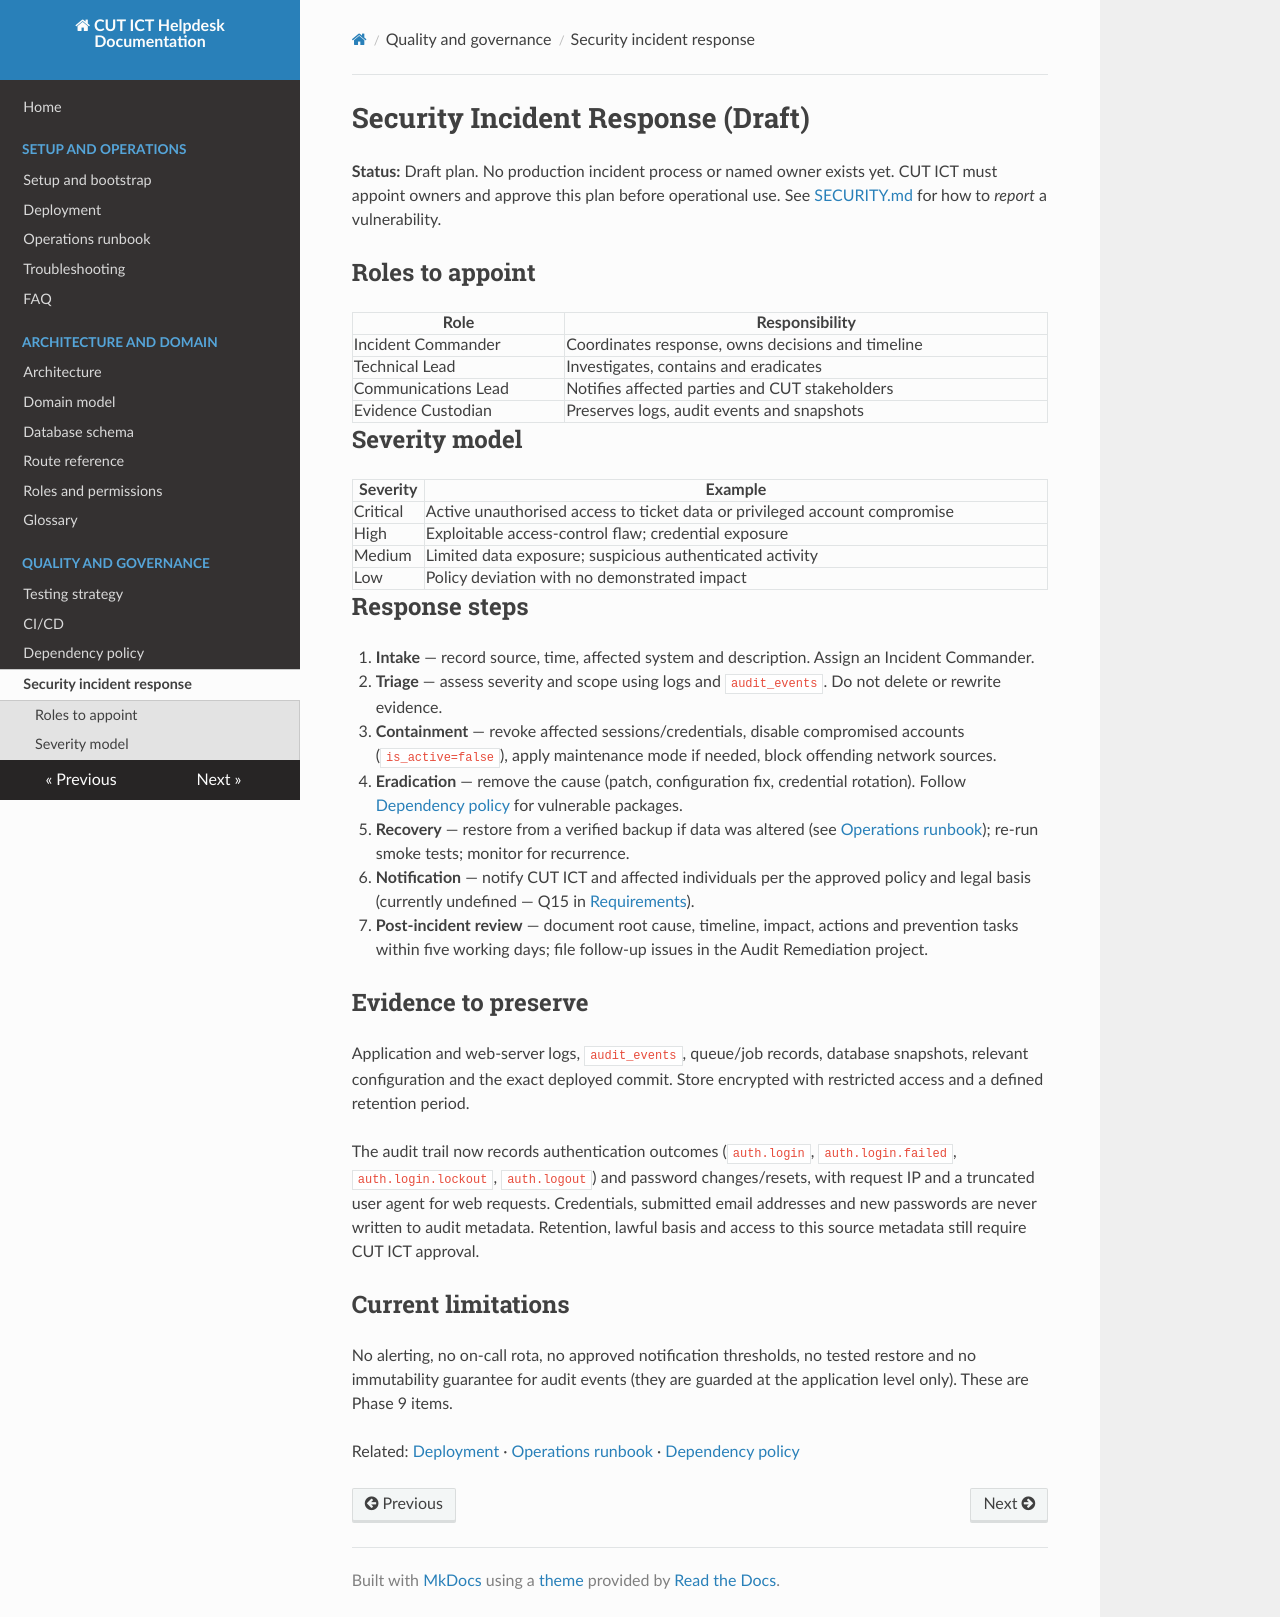

repository: PraiseTechzw/CUT-ICT-HELPDESK · page: SECURITY_INCIDENT_RESPONSE/index.html · generator: mkdocs

# Security Incident Response (Draft)

**Status:** Draft plan. No production incident process or named owner exists yet. CUT ICT must appoint owners and approve this plan before operational use. See [SECURITY.md](https://github.com/PraiseTechzw/CUT-ICT-HELPDESK/blob/main/SECURITY.md) for how to *report* a vulnerability.

## Roles to appoint

| Role | Responsibility |
| --- | --- |
| Incident Commander | Coordinates response, owns decisions and timeline |
| Technical Lead | Investigates, contains and eradicates |
| Communications Lead | Notifies affected parties and CUT stakeholders |
| Evidence Custodian | Preserves logs, audit events and snapshots |

## Severity model

| Severity | Example |
| --- | --- |
| Critical | Active unauthorised access to ticket data or privileged account compromise |
| High | Exploitable access-control flaw; credential exposure |
| Medium | Limited data exposure; suspicious authenticated activity |
| Low | Policy deviation with no demonstrated impact |

## Response steps

1. **Intake** — record source, time, affected system and description. Assign an Incident Commander.
2. **Triage** — assess severity and scope using logs and `audit_events`. Do not delete or rewrite evidence.
3. **Containment** — revoke affected sessions/credentials, disable compromised accounts (`is_active=false`), apply maintenance mode if needed, block offending network sources.
4. **Eradication** — remove the cause (patch, configuration fix, credential rotation). Follow [Dependency policy](DEPENDENCY_POLICY.md) for vulnerable packages.
5. **Recovery** — restore from a verified backup if data was altered (see [Operations runbook](OPERATIONS_RUNBOOK.md)); re-run smoke tests; monitor for recurrence.
6. **Notification** — notify CUT ICT and affected individuals per the approved policy and legal basis (currently undefined — Q15 in [Requirements](REQUIREMENTS_AND_OPEN_QUESTIONS.md)).
7. **Post-incident review** — document root cause, timeline, impact, actions and prevention tasks within five working days; file follow-up issues in the Audit Remediation project.

## Evidence to preserve

Application and web-server logs, `audit_events`, queue/job records, database snapshots, relevant configuration and the exact deployed commit. Store encrypted with restricted access and a defined retention period.

The audit trail now records authentication outcomes (`auth.login`, `auth.login.failed`, `auth.login.lockout`, `auth.logout`) and password changes/resets, with request IP and a truncated user agent for web requests. Credentials, submitted email addresses and new passwords are never written to audit metadata. Retention, lawful basis and access to this source metadata still require CUT ICT approval.

## Current limitations

No alerting, no on-call rota, no approved notification thresholds, no tested restore and no immutability guarantee for audit events (they are guarded at the application level only). These are Phase 9 items.

Related: [Deployment](DEPLOYMENT.md) · [Operations runbook](OPERATIONS_RUNBOOK.md) · [Dependency policy](DEPENDENCY_POLICY.md)
